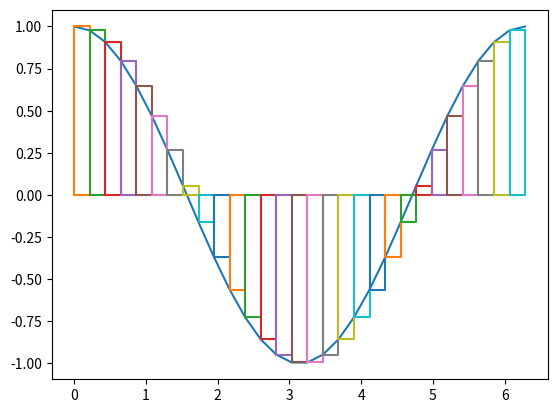

Python code for this plot:
import numpy as np
import matplotlib.pyplot as plt

x = np.linspace(0, 2*np.pi, 30)

y = np.cos(x)

plt.plot(x, y)

integrale = 0
for i in range(29):
    integrale = integrale + y[i+1]*(x[i+1]-x[i])
    # dessin du rectangle
    x_rect = [x[i], x[i+1], x[i+1], x[i], x[i]]
    y_rect = [0, 0, y[i], y[i], 0]
    plt.plot(x_rect, y_rect)
print("integrale = ", integrale)

plt.show()
